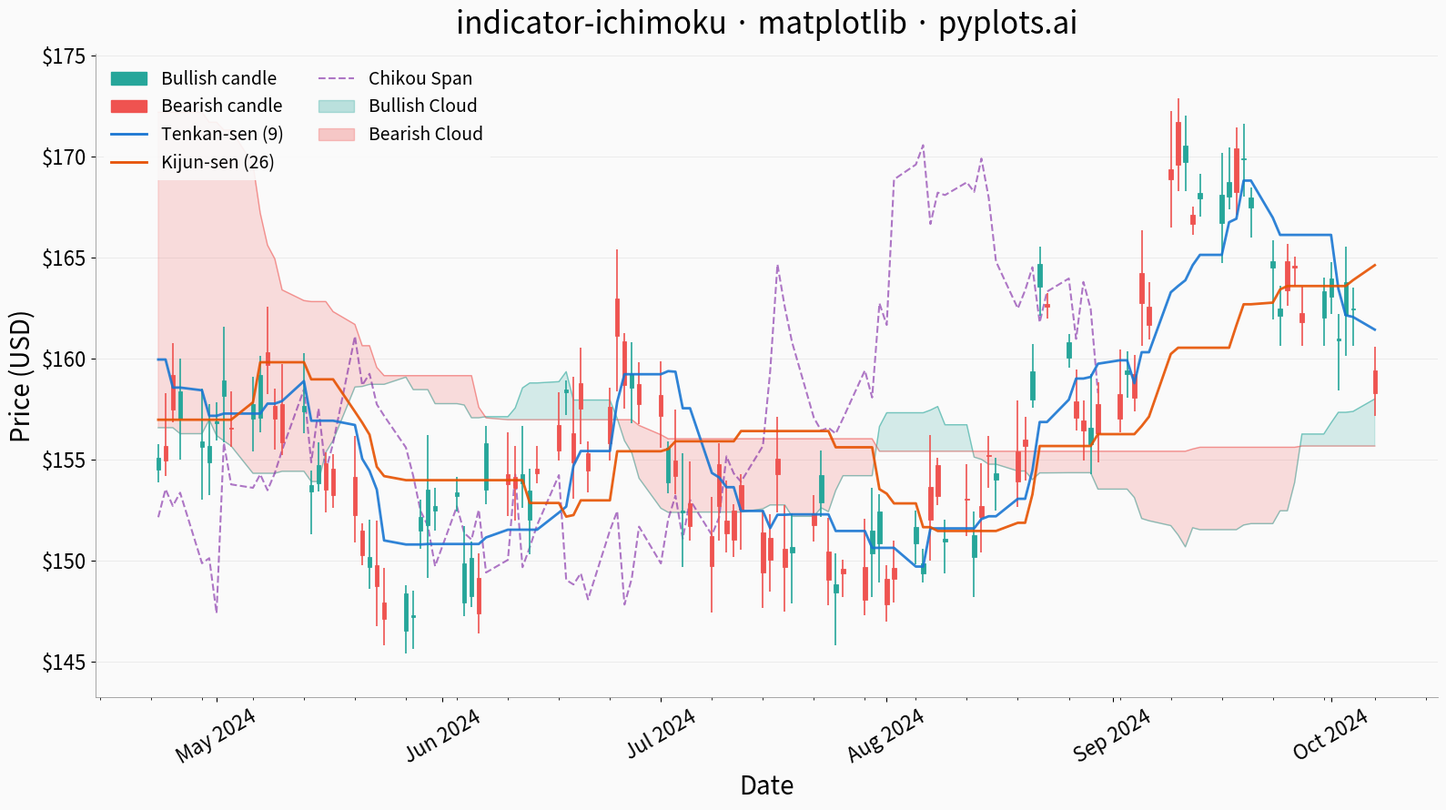

This chart was generated by the following Python code:
"""pyplots.ai
indicator-ichimoku: Ichimoku Cloud Technical Indicator Chart
Library: matplotlib | Python 3.13
Quality: pending | Created: 2026-03-12
"""

import matplotlib.dates as mdates
import matplotlib.patches as mpatches
import matplotlib.pyplot as plt
import matplotlib.ticker as mticker
import numpy as np
import pandas as pd


# Data - Generate 200 trading days of realistic stock price data
np.random.seed(42)
n_days = 200
dates = pd.bdate_range(start="2024-01-02", periods=n_days)

returns = np.random.randn(n_days) * 0.015
price_series = 180 * np.exp(np.cumsum(returns))

open_prices = price_series * (1 + np.random.uniform(-0.005, 0.005, n_days))
close_prices = price_series * (1 + np.random.uniform(-0.012, 0.012, n_days))
intraday_ranges = price_series * np.random.uniform(0.008, 0.025, n_days)
low_prices = np.minimum(open_prices, close_prices) - np.random.uniform(0.2, 0.8, n_days) * intraday_ranges
high_prices = np.maximum(open_prices, close_prices) + np.random.uniform(0.2, 0.8, n_days) * intraday_ranges

df = pd.DataFrame({"date": dates, "open": open_prices, "high": high_prices, "low": low_prices, "close": close_prices})

# Compute Ichimoku components using standard parameters (9, 26, 52)
tenkan_period = 9
kijun_period = 26
senkou_b_period = 52
displacement = 26

high_series = df["high"]
low_series = df["low"]

tenkan_sen = (high_series.rolling(tenkan_period).max() + low_series.rolling(tenkan_period).min()) / 2
kijun_sen = (high_series.rolling(kijun_period).max() + low_series.rolling(kijun_period).min()) / 2

senkou_span_a = ((tenkan_sen + kijun_sen) / 2).shift(displacement)
senkou_span_b = ((high_series.rolling(senkou_b_period).max() + low_series.rolling(senkou_b_period).min()) / 2).shift(
    displacement
)

chikou_span = df["close"].shift(-displacement)

df["tenkan_sen"] = tenkan_sen
df["kijun_sen"] = kijun_sen
df["senkou_span_a"] = senkou_span_a
df["senkou_span_b"] = senkou_span_b
df["chikou_span"] = chikou_span

# Trim to last 120 days for a clean view with enough indicator history
trim_start = 80
df_plot = df.iloc[trim_start:].reset_index(drop=True)

# Plot
fig, ax = plt.subplots(figsize=(16, 9))
fig.patch.set_facecolor("#fafafa")
ax.set_facecolor("#fafafa")

date_nums = mdates.date2num(df_plot["date"])
bullish = df_plot["close"] >= df_plot["open"]

color_up = "#26a69a"
color_down = "#ef5350"
candle_colors = np.where(bullish, color_up, color_down)
width = 0.55

# Candlestick wicks
ax.vlines(date_nums, df_plot["low"], df_plot["high"], colors=candle_colors, linewidth=1.2, zorder=3)

# Candlestick bodies
body_bottoms = np.where(bullish, df_plot["open"], df_plot["close"])
body_heights = np.abs(df_plot["close"] - df_plot["open"])
body_heights = np.where(body_heights < 0.01, 0.01, body_heights)
ax.bar(
    date_nums,
    body_heights,
    bottom=body_bottoms,
    width=width,
    color=candle_colors,
    edgecolor=candle_colors,
    linewidth=0.6,
    zorder=4,
)

# Kumo (cloud) - fill between Senkou Span A and Senkou Span B
span_a = df_plot["senkou_span_a"]
span_b = df_plot["senkou_span_b"]
valid_cloud = span_a.notna() & span_b.notna()

if valid_cloud.any():
    cloud_dates = date_nums[valid_cloud]
    cloud_a = span_a[valid_cloud].values
    cloud_b = span_b[valid_cloud].values

    ax.fill_between(
        cloud_dates, cloud_a, cloud_b, where=cloud_a >= cloud_b, color=color_up, alpha=0.18, interpolate=True, zorder=1
    )
    ax.fill_between(
        cloud_dates, cloud_a, cloud_b, where=cloud_a < cloud_b, color=color_down, alpha=0.18, interpolate=True, zorder=1
    )

    ax.plot(cloud_dates, cloud_a, color=color_up, linewidth=1.0, alpha=0.5, zorder=2)
    ax.plot(cloud_dates, cloud_b, color=color_down, linewidth=1.0, alpha=0.5, zorder=2)

# Tenkan-sen (Conversion Line)
tenkan_valid = df_plot["tenkan_sen"].notna()
ax.plot(
    date_nums[tenkan_valid],
    df_plot["tenkan_sen"][tenkan_valid],
    color="#1976d2",
    linewidth=2.0,
    alpha=0.9,
    zorder=5,
    label="Tenkan-sen (9)",
)

# Kijun-sen (Base Line)
kijun_valid = df_plot["kijun_sen"].notna()
ax.plot(
    date_nums[kijun_valid],
    df_plot["kijun_sen"][kijun_valid],
    color="#e65100",
    linewidth=2.0,
    alpha=0.9,
    zorder=5,
    label="Kijun-sen (26)",
)

# Chikou Span (Lagging Span)
chikou_valid = df_plot["chikou_span"].notna()
ax.plot(
    date_nums[chikou_valid],
    df_plot["chikou_span"][chikou_valid],
    color="#7b1fa2",
    linewidth=1.5,
    alpha=0.6,
    linestyle="--",
    zorder=2,
    label="Chikou Span",
)

# Date formatting
ax.xaxis.set_major_locator(mdates.MonthLocator())
ax.xaxis.set_major_formatter(mdates.DateFormatter("%b %Y"))
ax.xaxis.set_minor_locator(mdates.WeekdayLocator(byweekday=mdates.MO))

# Style
ax.set_xlabel("Date", fontsize=20)
ax.set_ylabel("Price (USD)", fontsize=20)
ax.set_title("indicator-ichimoku \u00b7 matplotlib \u00b7 pyplots.ai", fontsize=24, fontweight="medium", pad=16)
ax.tick_params(axis="both", labelsize=16)
ax.tick_params(axis="x", rotation=30)
ax.spines["top"].set_visible(False)
ax.spines["right"].set_visible(False)
ax.spines["left"].set_linewidth(0.6)
ax.spines["left"].set_color("#999999")
ax.spines["bottom"].set_linewidth(0.6)
ax.spines["bottom"].set_color("#999999")

ax.yaxis.set_major_formatter(mticker.FormatStrFormatter("$%.0f"))
ax.yaxis.grid(True, alpha=0.15, linewidth=0.6, color="#888888")
ax.set_axisbelow(True)

# Legend
legend_handles = [
    mpatches.Patch(color=color_up, label="Bullish candle"),
    mpatches.Patch(color=color_down, label="Bearish candle"),
    plt.Line2D([0], [0], color="#1976d2", linewidth=2.0, label="Tenkan-sen (9)"),
    plt.Line2D([0], [0], color="#e65100", linewidth=2.0, label="Kijun-sen (26)"),
    plt.Line2D([0], [0], color="#7b1fa2", linewidth=1.5, linestyle="--", alpha=0.6, label="Chikou Span"),
    mpatches.Patch(color=color_up, alpha=0.3, label="Bullish Cloud"),
    mpatches.Patch(color=color_down, alpha=0.3, label="Bearish Cloud"),
]
ax.legend(
    handles=legend_handles, fontsize=14, loc="upper left", framealpha=0.9, edgecolor="none", facecolor="#fafafa", ncol=2
)

# Axis limits with padding
y_min = df_plot[["low", "senkou_span_a", "senkou_span_b"]].min().min()
y_max = df_plot[["high", "senkou_span_a", "senkou_span_b"]].max().max()
y_pad = (y_max - y_min) * 0.08
ax.set_ylim(y_min - y_pad, y_max + y_pad)

plt.tight_layout()
plt.savefig("plot.png", dpi=300, bbox_inches="tight")
